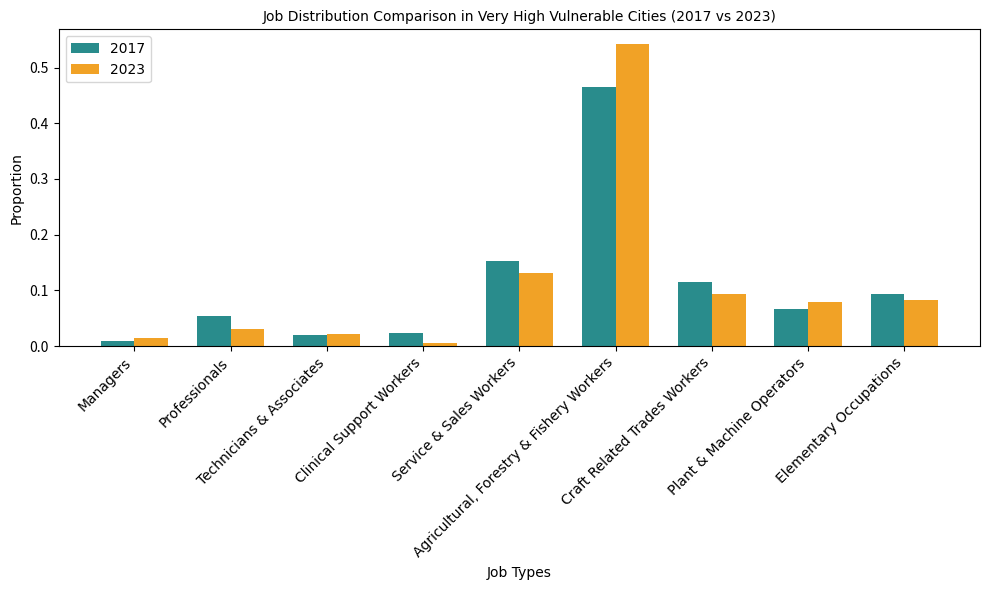

Reproduce this figure in Python.
import pandas as pd
import matplotlib.pyplot as plt
import numpy as np

# Create the data for the Very High Vulnerable Cities (2017 and 2023)
data = {
    'Job Types': ['Managers', 'Professionals', 'Technicians & Associates', 'Clinical Support Workers',
                  'Service & Sales Workers', 'Agricultural, Forestry & Fishery Workers',
                  'Craft Related Trades Workers', 'Plant & Machine Operators', 'Elementary Occupations'],
    '2017': [0.00865, 0.05475, 0.0189, 0.0234, 0.1524, 0.46545, 0.1151, 0.0673, 0.09395],
    '2023': [0.01525, 0.0313, 0.02115, 0.00505, 0.1318, 0.54175, 0.0926, 0.07845, 0.08265]
}

# Convert the data to a pandas DataFrame
df = pd.DataFrame(data)

# Set the bar width
bar_width = 0.35

# Set up the x locations for the groups
index = np.arange(len(df['Job Types']))

# Create the figure and axis
fig, ax = plt.subplots(figsize=(10, 6))

# Plot the bars for 2017 and 2023, side-by-side
bar1 = ax.bar(index, df['2017'], bar_width, label='2017', color='#298c8c')  # Teal color for 2017
bar2 = ax.bar(index + bar_width, df['2023'], bar_width, label='2023', color='#f1a226')  # Gold color for 2023

# Add titles and labels with Calibri font and size 10
ax.set_title('Job Distribution Comparison in Very High Vulnerable Cities (2017 vs 2023)', fontsize=10, family='Calibri')
ax.set_xlabel('Job Types', fontsize=10, family='Calibri')
ax.set_ylabel('Proportion', fontsize=10, family='Calibri')

# Set the x-axis labels
ax.set_xticks(index + bar_width / 2)
ax.set_xticklabels(df['Job Types'], rotation=45, ha='right', fontsize=10, family='Calibri')

# Add the legend with Calibri font separately
ax.legend(fontsize=10, title_fontsize=10, loc='upper left', prop={'family': 'Calibri'})

# Adjust layout to avoid overlap
plt.tight_layout()

# Show the plot
plt.show()
